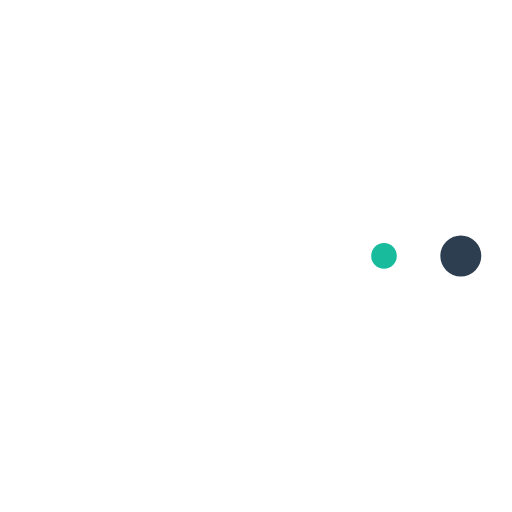
t = 0.00 s
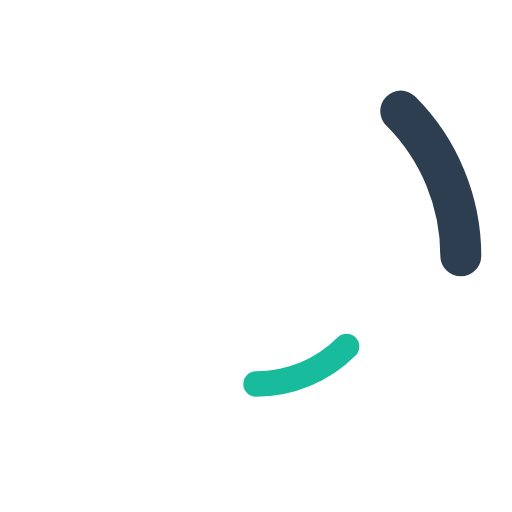
t = 0.25 s
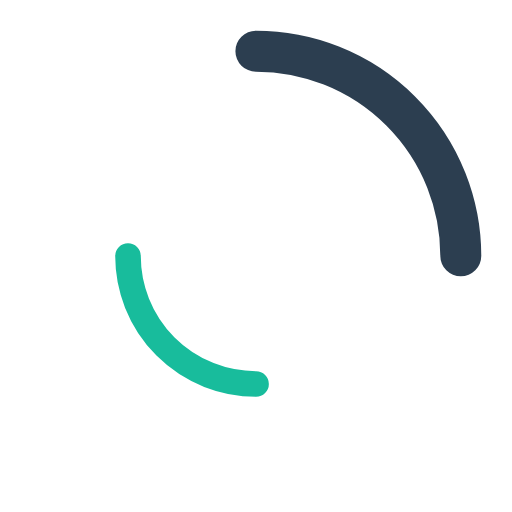
t = 0.50 s
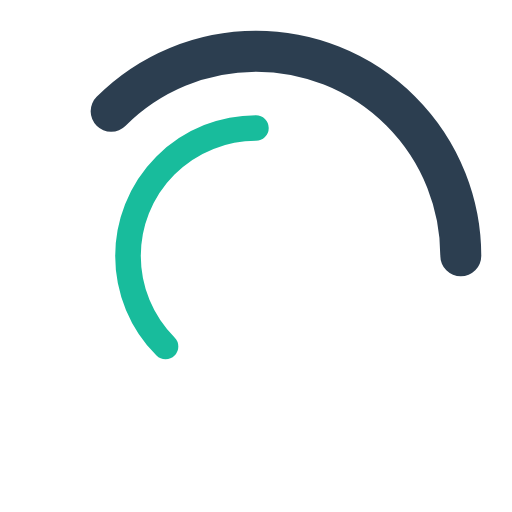
t = 0.75 s
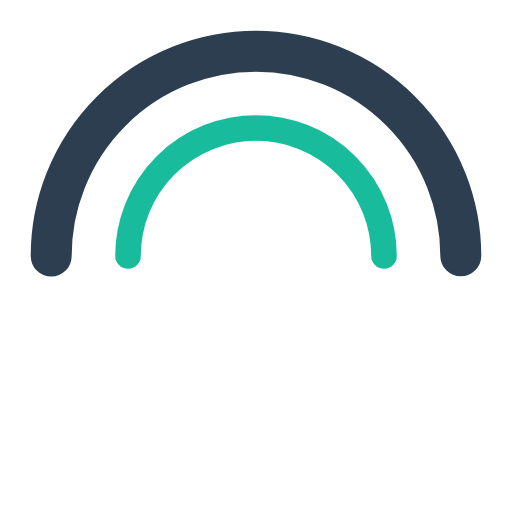
t = 1.00 s
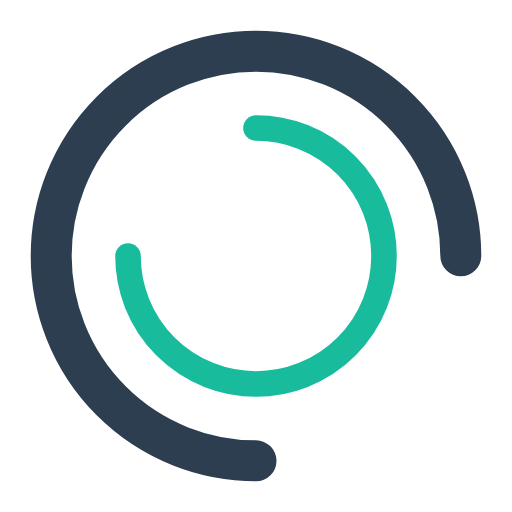
t = 1.50 s

The animated SVG that drew these frames (rendered in a browser with its animation timeline set to each time). Animation: 5 SMIL elements (animate=4,animateTransform=1); one cycle of 2.00 s, repeats indefinitely.

<svg xmlns="http://www.w3.org/2000/svg" viewBox="0 0 100 100" width="100" height="100">
  <circle cx="50" cy="50" r="40" stroke="#2c3e50" stroke-width="8" fill="none" stroke-linecap="round">
    <animate attributeName="stroke-dasharray" dur="2s" repeatCount="indefinite" 
      from="0 251.2" to="251.2 0" />
    <animate attributeName="stroke-dashoffset" dur="2s" repeatCount="indefinite" 
      from="0" to="251.2" />
  </circle>
  <circle cx="50" cy="50" r="25" stroke="#18bc9c" stroke-width="5" fill="none" stroke-linecap="round">
    <animate attributeName="stroke-dasharray" dur="2s" repeatCount="indefinite" 
      from="0 157" to="157 0" />
    <animate attributeName="stroke-dashoffset" dur="2s" repeatCount="indefinite" 
      from="0" to="157" />
    <animateTransform attributeName="transform" type="rotate" from="0 50 50" to="360 50 50" 
      dur="1s" repeatCount="indefinite" />
  </circle>
</svg>